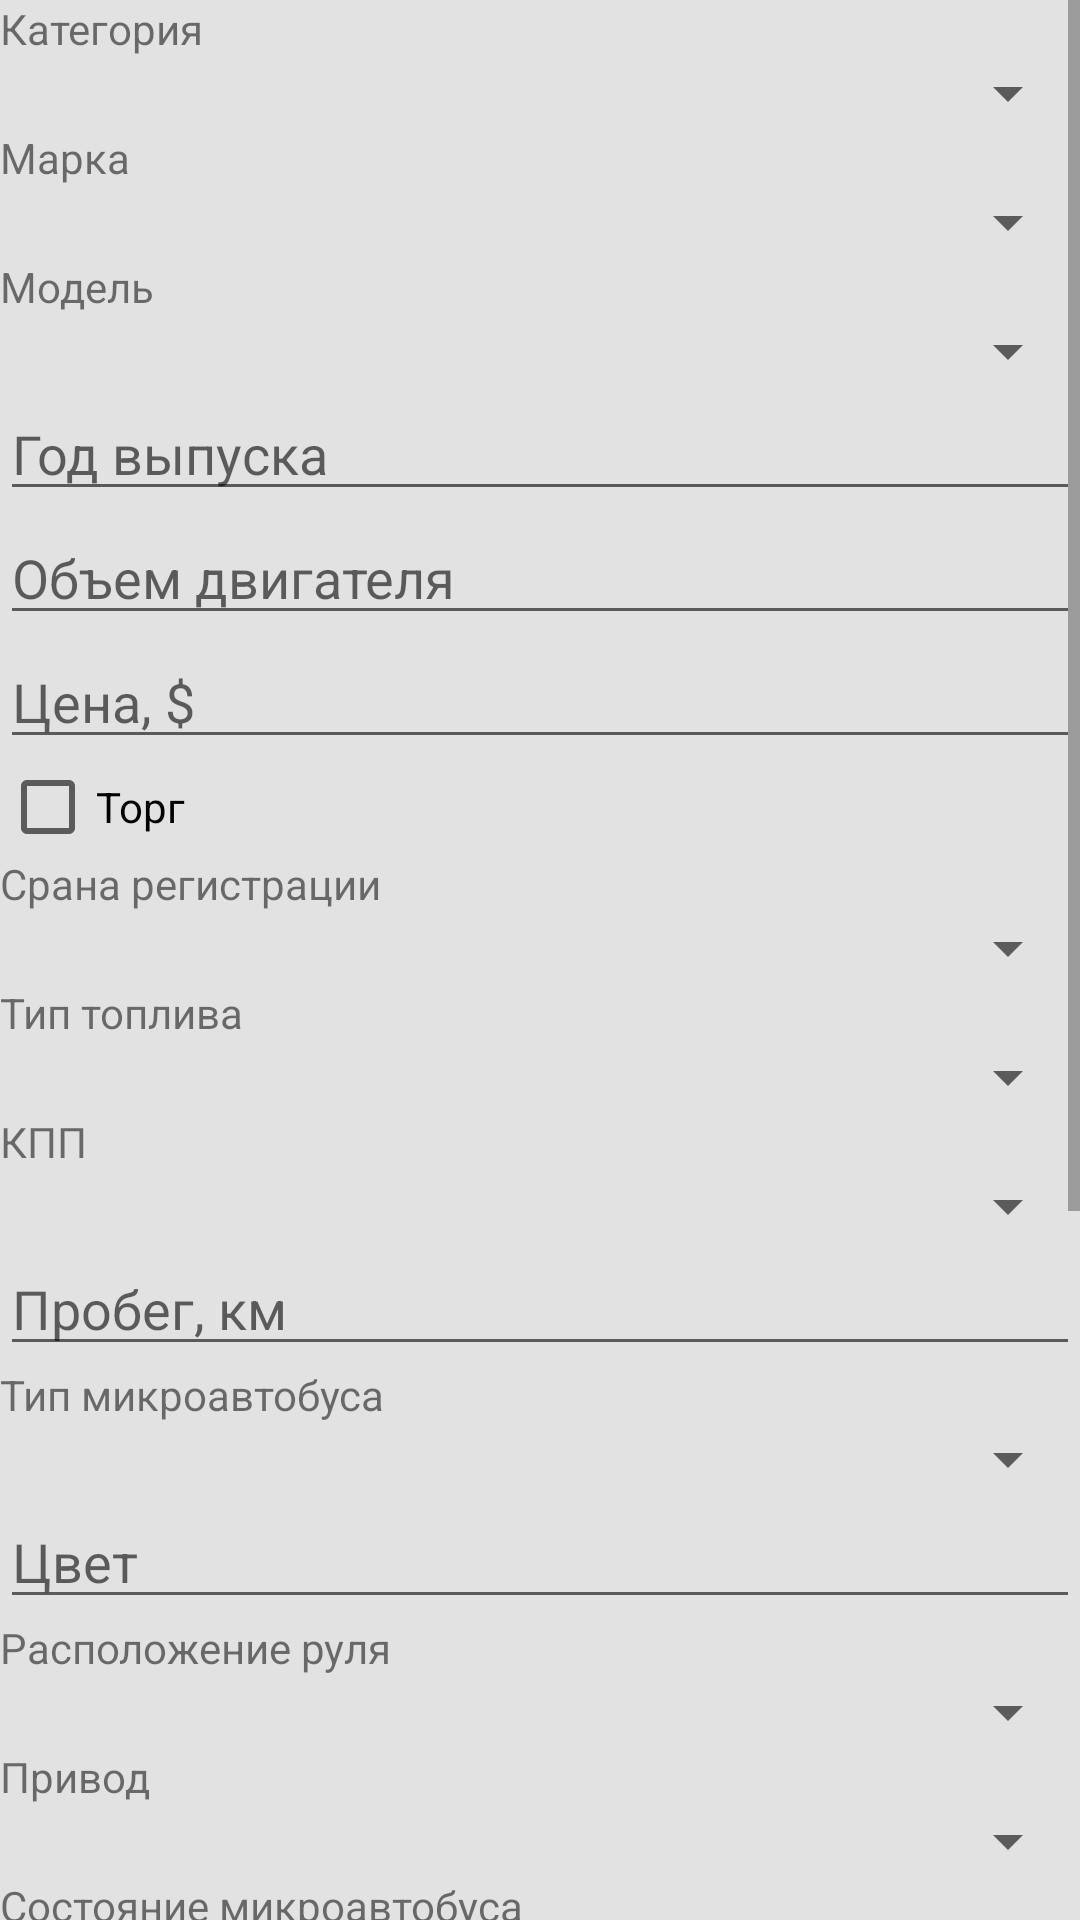

Android layout source for this screen:
<!-- AndroidManifest.xml: application theme AppTheme -->
<!-- res/layout/activity_add_ad_microbus.xml -->
<?xml version="1.0" encoding="utf-8"?>
<ScrollView xmlns:android="http://schemas.android.com/apk/res/android"
    xmlns:tools="http://schemas.android.com/tools"
    android:background="@drawable/background"
    android:layout_width="match_parent"
    android:layout_height="match_parent"
    tools:context=".view.add.AddAdMicrobusActivity"
    android:orientation="vertical">

    <FrameLayout
        android:layout_width="match_parent"
        android:layout_height="wrap_content">

        <LinearLayout
            android:id="@+id/llAddContainer"
            android:orientation="vertical"
            android:layout_width="match_parent"
            android:layout_height="match_parent">

            
            <TextView
                android:layout_width="match_parent"
                android:layout_height="wrap_content"
                android:text="Категория" />
            <Spinner
                android:id="@+id/spinnerCategory"
                android:layout_width="match_parent"
                android:layout_height="wrap_content" />

            <TextView
                android:layout_width="match_parent"
                android:layout_height="wrap_content"
                android:text="Марка" />
            <Spinner
                android:id="@+id/spinnerMarka"
                android:layout_width="match_parent"
                android:layout_height="wrap_content" />

            <TextView
                android:layout_width="match_parent"
                android:layout_height="wrap_content"
                android:text="Модель" />
            <Spinner
                android:id="@+id/spinnerModel"
                android:layout_width="match_parent"
                android:layout_height="wrap_content" />

            <EditText
                android:id="@+id/etYear"
                android:hint="Год выпуска"
                android:layout_width="match_parent"
                android:layout_height="wrap_content" />

            <EditText
                android:id="@+id/etEngineValue"
                android:hint="Объем двигателя"
                android:layout_width="match_parent"
                android:layout_height="wrap_content" />

            <EditText
                android:id="@+id/etPrice"
                android:hint="Цена, $"
                android:layout_width="match_parent"
                android:layout_height="wrap_content" />
            <CheckBox
                android:id="@+id/price_not_fix"
                android:text="Торг"
                android:layout_width="wrap_content"
                android:layout_height="wrap_content"/>

            <TextView
                android:layout_width="match_parent"
                android:layout_height="wrap_content"
                android:text="Срана регистрации" />
            <Spinner
                android:id="@+id/spinnerRegistrationCountry"
                android:layout_width="match_parent"
                android:layout_height="wrap_content" />

            <TextView
                android:layout_width="match_parent"
                android:layout_height="wrap_content"
                android:text="Тип топлива" />
            <Spinner
                android:id="@+id/spinnerTypeFuel"
                android:layout_width="match_parent"
                android:layout_height="wrap_content" />

            <TextView
                android:layout_width="match_parent"
                android:layout_height="wrap_content"
                android:text="КПП" />
            <Spinner
                android:id="@+id/spinnerTypeTransmission"
                android:layout_width="match_parent"
                android:layout_height="wrap_content" />

            <EditText
                android:id="@+id/etDistance"
                android:hint="Пробег, км"
                android:layout_width="match_parent"
                android:layout_height="wrap_content" />

            <TextView
                android:layout_width="match_parent"
                android:layout_height="wrap_content"
                android:text="Тип микроавтобуса" />
            <Spinner
                android:id="@+id/spinnerTypeBody"
                android:layout_width="match_parent"
                android:layout_height="wrap_content" />

            <EditText
                android:id="@+id/etColor"
                android:hint="Цвет"
                android:layout_width="match_parent"
                android:layout_height="wrap_content" />

            <TextView
                android:layout_width="match_parent"
                android:layout_height="wrap_content"
                android:text="Расположение руля" />
            <Spinner
                android:id="@+id/spinnerWheel"
                android:layout_width="match_parent"
                android:layout_height="wrap_content" />

            <TextView
                android:layout_width="match_parent"
                android:layout_height="wrap_content"
                android:text="Привод" />
            <Spinner
                android:id="@+id/spinnerDriveUnit"
                android:layout_width="match_parent"
                android:layout_height="wrap_content" />


            <TextView
                android:layout_width="match_parent"
                android:layout_height="wrap_content"
                android:text="Состояние микроавтобуса" />
            <Spinner
                android:id="@+id/spinnerConsist"
                android:layout_width="match_parent"
                android:layout_height="wrap_content" />

            <TextView
                android:layout_width="match_parent"
                android:layout_height="wrap_content"
                android:text="Метоположение" />
            <Spinner
                android:id="@+id/spinnerLocation"
                android:layout_width="match_parent"
                android:layout_height="wrap_content" />

            <EditText
                android:id="@+id/etDescription"
                android:hint="@string/description"
                android:layout_width="match_parent"
                android:layout_height="wrap_content" />

            <EditText
                android:id="@+id/etPhone_1"
                android:hint="@string/phone"
                android:layout_width="match_parent"
                android:layout_height="wrap_content" />

            <EditText
                android:id="@+id/etPhone_2"
                android:hint="@string/phone"
                android:layout_width="match_parent"
                android:layout_height="wrap_content" />

            <EditText
                android:id="@+id/etPhone_3"
                android:hint="@string/phone"
                android:layout_width="match_parent"
                android:layout_height="wrap_content" />

            <EditText
                android:id="@+id/etPhone_4"
                android:hint="@string/phone"
                android:layout_width="match_parent"
                android:layout_height="wrap_content" />

            <Button
                android:id="@+id/btnCancel"
                android:text="@string/cancel"
                android:onClick="cancel"
                android:layout_width="wrap_content"
                android:layout_height="wrap_content" />

            <Button
                android:id="@+id/btnConfirm"
                android:text="@string/next"
                android:onClick="next"
                android:layout_width="wrap_content"
                android:layout_height="wrap_content" />
        </LinearLayout>

        <FrameLayout
            android:id="@+id/flProgressAdd"
            android:background="#fff"
            android:visibility="gone"
            android:layout_width="match_parent"
            android:layout_height="match_parent">

            <ProgressBar
                android:layout_gravity="center"
                android:layout_width="wrap_content"
                android:layout_height="wrap_content" />

        </FrameLayout>

    </FrameLayout>
</ScrollView>
<!-- resources referenced by this layout -->
<resources>
  <!-- drawable background (drawable) -->
  <?xml version="1.0" encoding="utf-8"?>
  <shape xmlns:android="http://schemas.android.com/apk/res/android" android:shape="rectangle" >
      <solid android:color="#E2E2E2"/>
  
      <corners
          android:radius="0dp"/>
  
  </shape>
  <string name="cancel">Отмена</string>
  <string name="description">Описание</string>
  <string name="next">Далее</string>
  <string name="phone">Номер телефона</string>
  <style name="AppTheme" parent="Theme.AppCompat.Light.NoActionBar">
          
          <item name="colorPrimary">@color/colorPrimary</item>
          <item name="colorPrimaryDark">@color/colorPrimaryDark</item>
          <item name="colorAccent">@color/colorAccent</item>
      </style>
  <!-- not gathered from this repository: default colours our renderer supplied (Android Studio template values) -->
  <color name="colorPrimary">#FF6200EE</color>
  <color name="colorPrimaryDark">#FF3700B3</color>
  <color name="colorAccent">#FF03DAC5</color>
</resources>
